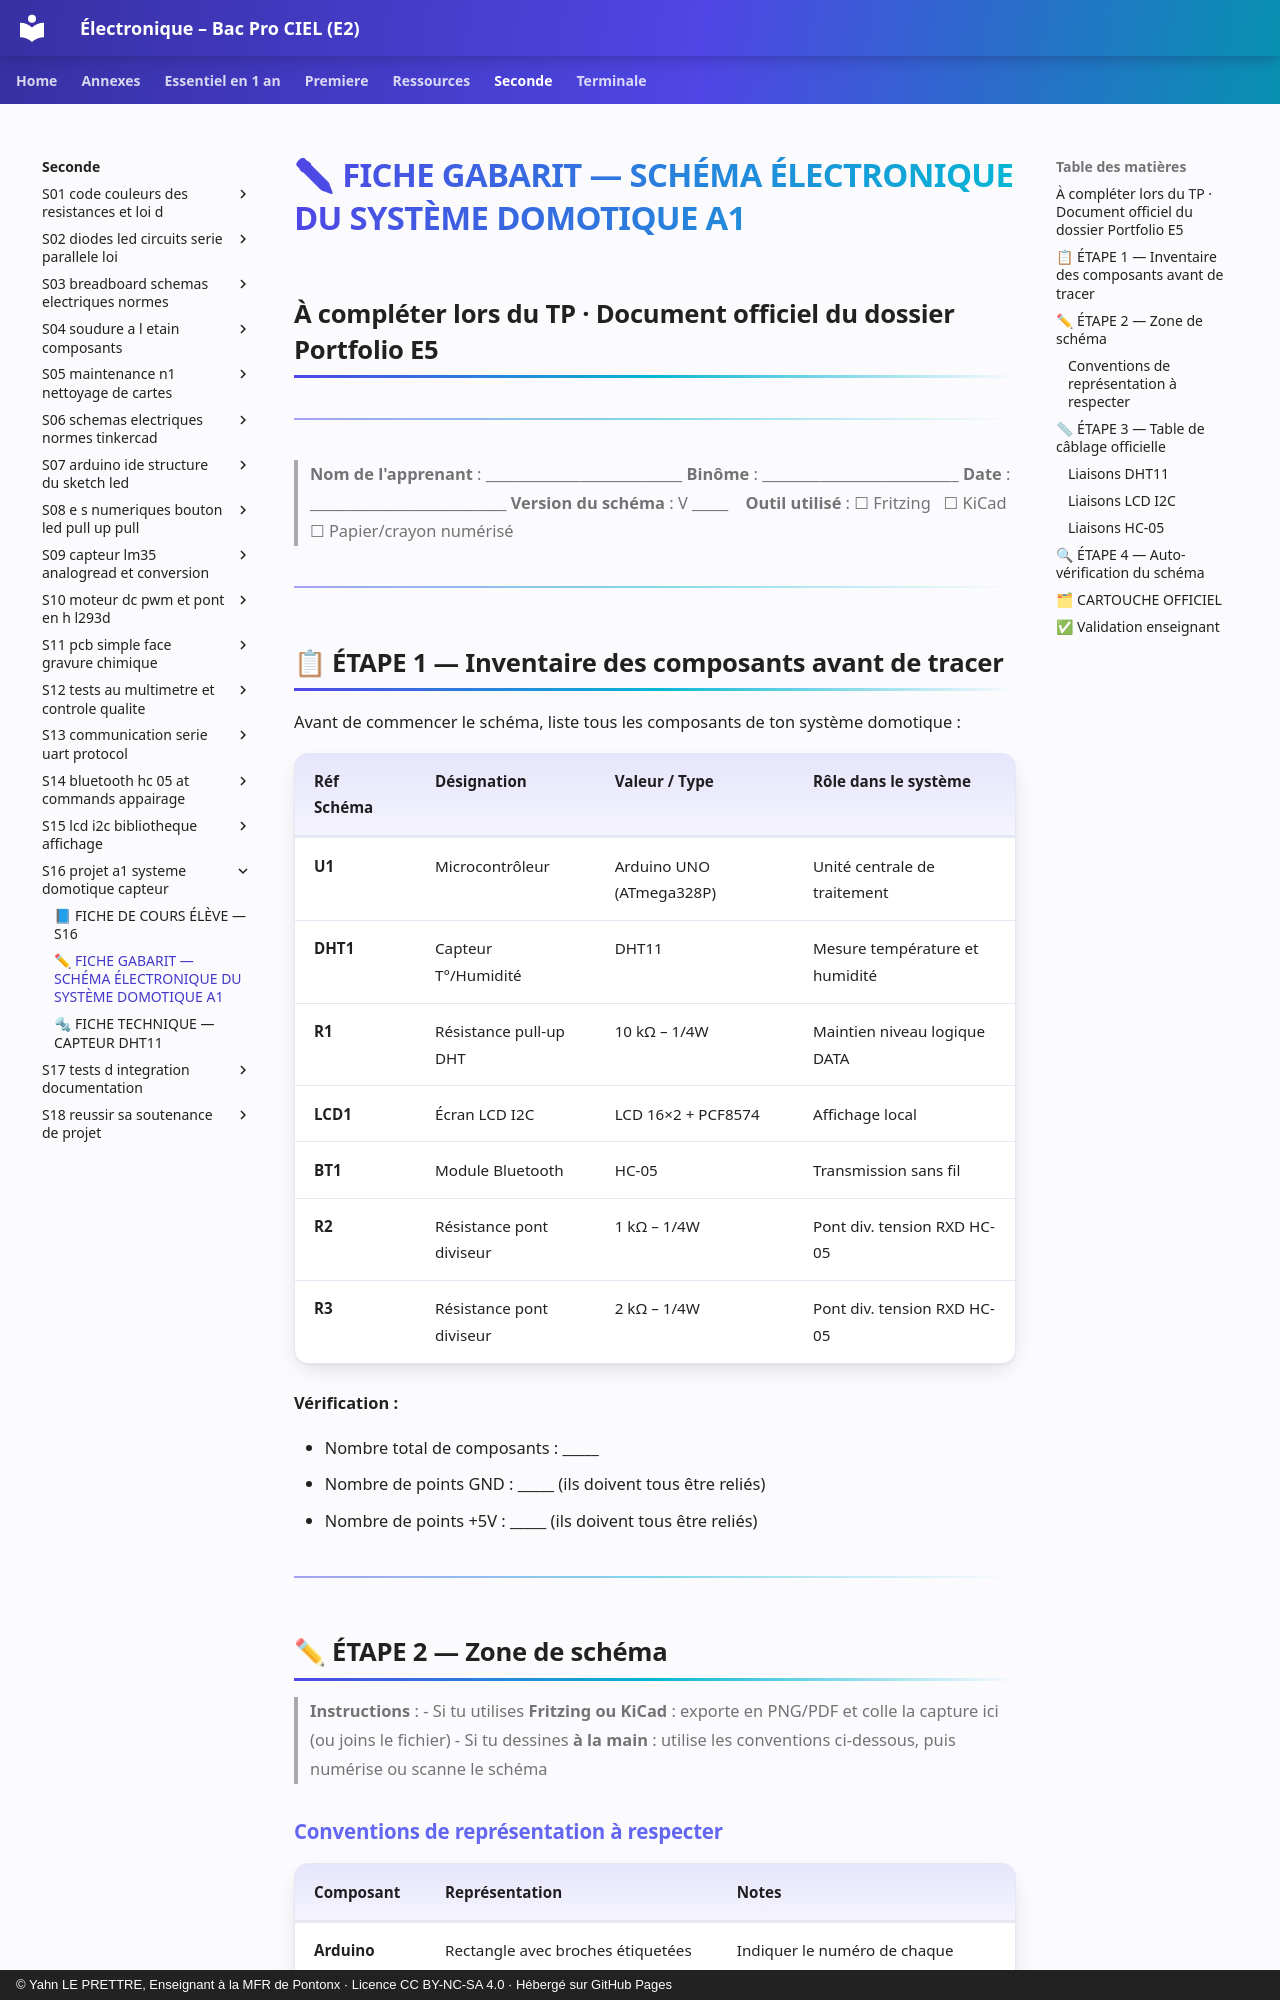

repository: YahnLP/ressources-pedagogiques · page: seconde/S16-projet-a1-systeme-domotique-capteur/annexe-fiche-gabarit-schema-electronique-du/index.html · generator: mkdocs · copyright: © Yahn LE PRETTRE, Enseignant à la MFR de Pontonx · Licence CC BY-NC-SA 4.0 · Hébergé sur GitHub Pages

# ✏ FICHE GABARIT — SCHÉMA ÉLECTRONIQUE DU SYSTÈME DOMOTIQUE A1
## À compléter lors du TP · Document officiel du dossier Portfolio E5

---

> **Nom de l'apprenant** : \_\_\_\_\_\_\_\_\_\_\_\_\_\_\_\_\_\_\_\_\_\_\_\_\_\_\_
> **Binôme** : \_\_\_\_\_\_\_\_\_\_\_\_\_\_\_\_\_\_\_\_\_\_\_\_\_\_\_
> **Date** : \_\_\_\_\_\_\_\_\_\_\_\_\_\_\_\_\_\_\_\_\_\_\_\_\_\_\_
> **Version du schéma** : V \_\_\_\_\_ &nbsp;&nbsp; **Outil utilisé** : ☐ Fritzing &nbsp; ☐ KiCad &nbsp; ☐ Papier/crayon numérisé

---

## 📋 ÉTAPE 1 — Inventaire des composants avant de tracer

Avant de commencer le schéma, liste tous les composants de ton système domotique :

| Réf Schéma | Désignation | Valeur / Type | Rôle dans le système |
|---|---|---|---|
| **U1** | Microcontrôleur | Arduino UNO (ATmega328P) | Unité centrale de traitement |
| **DHT1** | Capteur T°/Humidité | DHT11 | Mesure température et humidité |
| **R1** | Résistance pull-up DHT | 10 kΩ – 1/4W | Maintien niveau logique DATA |
| **LCD1** | Écran LCD I2C | LCD 16×2 + PCF8574 | Affichage local |
| **BT1** | Module Bluetooth | HC-05 | Transmission sans fil |
| **R2** | Résistance pont diviseur | 1 kΩ – 1/4W | Pont div. tension RXD HC-05 |
| **R3** | Résistance pont diviseur | 2 kΩ – 1/4W | Pont div. tension RXD HC-05 |

**Vérification :**

- Nombre total de composants : \_\_\_\_\_
- Nombre de points GND : \_\_\_\_\_ (ils doivent tous être reliés)
- Nombre de points +5V : \_\_\_\_\_ (ils doivent tous être reliés)

---
